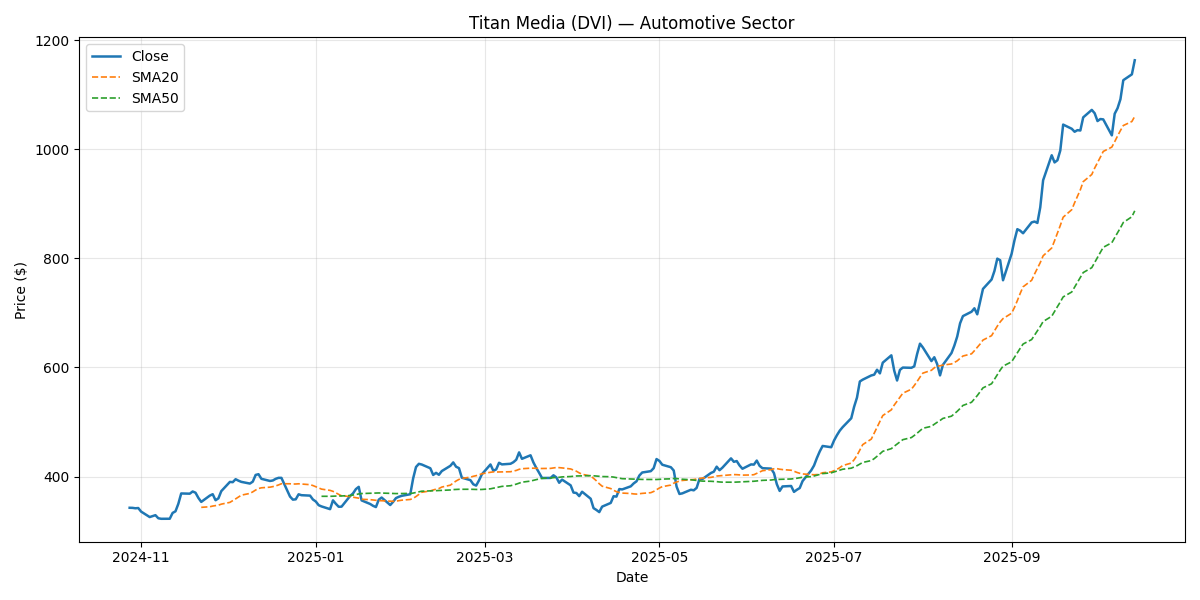

Source data for this figure (header and first rows):
Date, Close, Return, SMA20, SMA50, Vol20, Volume, Sector
2024-10-28, 342.7, , , , , 1255390, Automotive
2024-10-29, 342.5, -0.0004809, , , , 2413577, Automotive
2024-10-30, 341.8, -0.002175, , , , 1520330, Automotive
2024-10-31, 342.2, 0.001254, , , , 3307201, Automotive
2024-11-01, 335.7, -0.0191, , , , 2613003, Automotive
2024-11-04, 325.7, -0.02978, , , , 1419723, Automotive
2024-11-05, 327.3, 0.004967, , , , 2158790, Automotive
2024-11-06, 329.1, 0.005553, , , , 1534284, Automotive
2024-11-07, 323.5, -0.01706, , , , 2544927, Automotive
2024-11-08, 322.5, -0.00314, , , , 6911406, Automotive
2024-11-11, 322.5, 0.0002585, , , , 2282266, Automotive
2024-11-12, 333.2, 0.03308, , , , 2461201, Automotive
2024-11-13, 336.2, 0.008851, , , , 1787545, Automotive
2024-11-14, 350, 0.04104, , , , 1915983, Automotive
2024-11-15, 368.9, 0.05418, , , , 2304094, Automotive
2024-11-18, 368.5, -0.001071, , , , 2473050, Automotive
2024-11-19, 372.6, 0.01095, , , , 3074290, Automotive
2024-11-20, 370.3, -0.006043, , , , 2097498, Automotive
2024-11-21, 360.8, -0.02578, , , , 2284187, Automotive
2024-11-22, 353.4, -0.02032, 343.5, , , 1746720, Automotive
2024-11-25, 365, 0.03275, 344.6, , 0.3547, 2374353, Automotive
2024-11-26, 367.6, 0.007003, 345.8, , 0.3546, 2276659, Automotive
2024-11-27, 356.5, -0.03014, 346.6, , 0.3742, 2395695, Automotive
2024-11-28, 360, 0.009827, 347.5, , 0.3751, 2065114, Automotive
2024-11-29, 373.2, 0.03671, 349.3, , 0.384, 1845798, Automotive
2024-12-02, 390.1, 0.0452, 352.5, , 0.3847, 1637499, Automotive
2024-12-03, 389.6, -0.001077, 355.7, , 0.3862, 2240107, Automotive
2024-12-04, 395.1, 0.01387, 359, , 0.3863, 1925665, Automotive
2024-12-05, 392.4, -0.006823, 362.4, , 0.3786, 2351915, Automotive
2024-12-06, 390.2, -0.00552, 365.8, , 0.3798, 1906812, Automotive
2024-12-09, 387.1, -0.008025, 369, , 0.3837, 2274346, Automotive
2024-12-10, 390.6, 0.009269, 371.9, , 0.3734, 1488316, Automotive
2024-12-11, 402.9, 0.03137, 375.2, , 0.3823, 1840275, Automotive
2024-12-12, 404.3, 0.003366, 377.9, , 0.3639, 1986416, Automotive
2024-12-13, 395.8, -0.02091, 379.3, , 0.3323, 1918054, Automotive
2024-12-16, 391.8, -0.01002, 380.5, , 0.3355, 1714601, Automotive
2024-12-17, 392.7, 0.002272, 381.5, , 0.3343, 1745555, Automotive
2024-12-18, 395.8, 0.007701, 382.7, , 0.333, 2142994, Automotive
2024-12-19, 397.6, 0.004582, 384.6, , 0.3145, 2094989, Automotive
2024-12-20, 397.5, -0.0001243, 386.8, , 0.3008, 2548414, Automotive
2024-12-23, 363.3, -0.08617, 386.7, , 0.4295, 2614870, Automotive
2024-12-24, 357.6, -0.0156, 386.2, , 0.4322, 2477538, Automotive
2024-12-25, 358.2, 0.001599, 386.3, , 0.4183, 1617889, Automotive
2024-12-26, 367.4, 0.02572, 386.6, , 0.4267, 2870541, Automotive
2024-12-27, 365.7, -0.004467, 386.3, , 0.406, 1414189, Automotive
2024-12-30, 365, -0.002146, 385, , 0.368, 2367706, Automotive
2024-12-31, 357.8, -0.01947, 383.4, , 0.3724, 1488794, Automotive
2025-01-01, 354.2, -0.01017, 381.4, , 0.3669, 1694579, Automotive
2025-01-02, 347.4, -0.01912, 379.1, , 0.3702, 1762679, Automotive
2025-01-03, 345.1, -0.006603, 376.9, 363.7, 0.3702, 2394625, Automotive
2025-01-06, 340.1, -0.01454, 374.5, 363.7, 0.3714, 7953633, Automotive
2025-01-07, 356.3, 0.04753, 372.8, 364, 0.4148, 2298558, Automotive
2025-01-08, 350, -0.0177, 370.2, 364.1, 0.395, 1940997, Automotive
2025-01-09, 344.5, -0.01568, 367.2, 364.2, 0.3944, 1741335, Automotive
2025-01-10, 344.7, 0.0006346, 364.6, 364.3, 0.3922, 2368761, Automotive
2025-01-13, 364.4, 0.05705, 363.3, 365.1, 0.4521, 2061674, Automotive
2025-01-14, 369, 0.01269, 362.1, 366, 0.4553, 1397110, Automotive
2025-01-15, 376.9, 0.02137, 361.1, 366.9, 0.462, 2100897, Automotive
2025-01-16, 381, 0.01103, 360.3, 368.1, 0.4637, 1738588, Automotive
2025-01-17, 356.2, -0.0652, 358.2, 368.7, 0.5154, 2646535, Automotive
... 192 more rows
